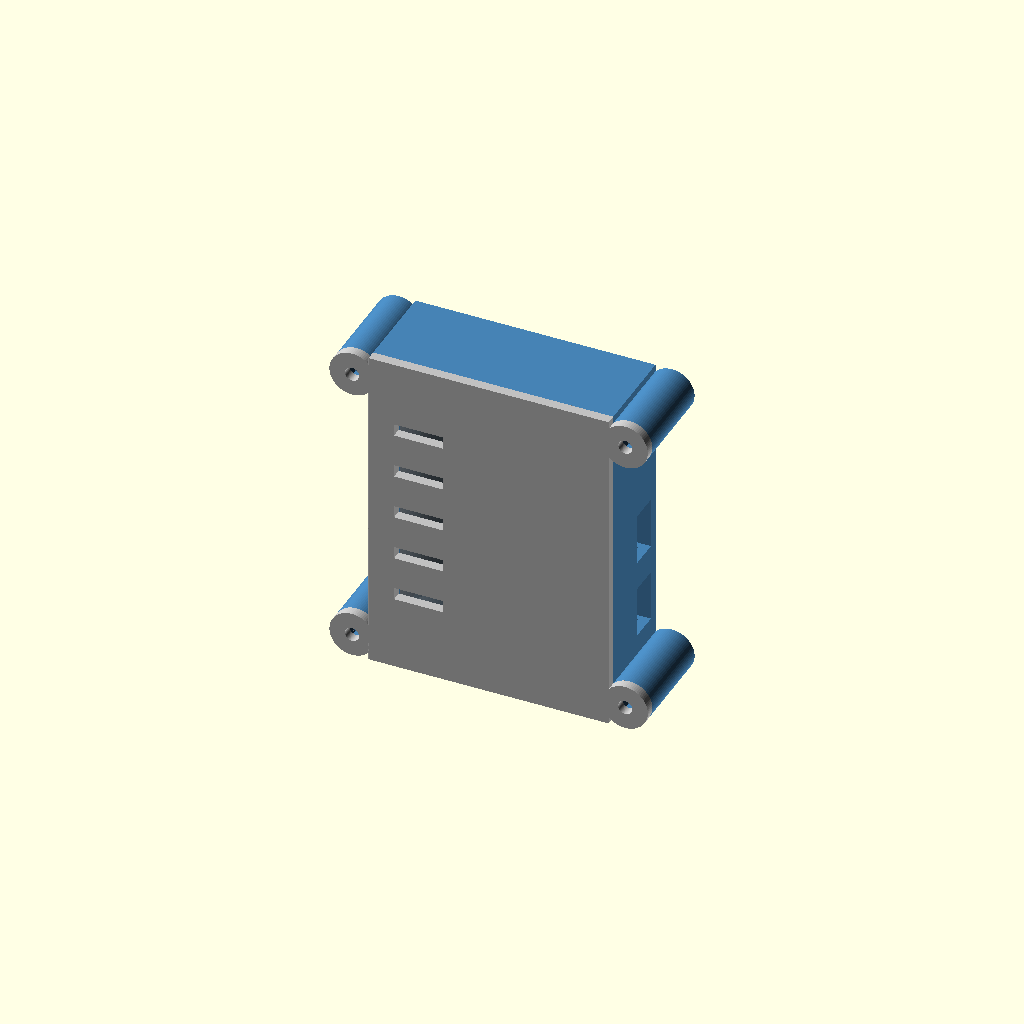
Cell 1 — every parameter at its default value.
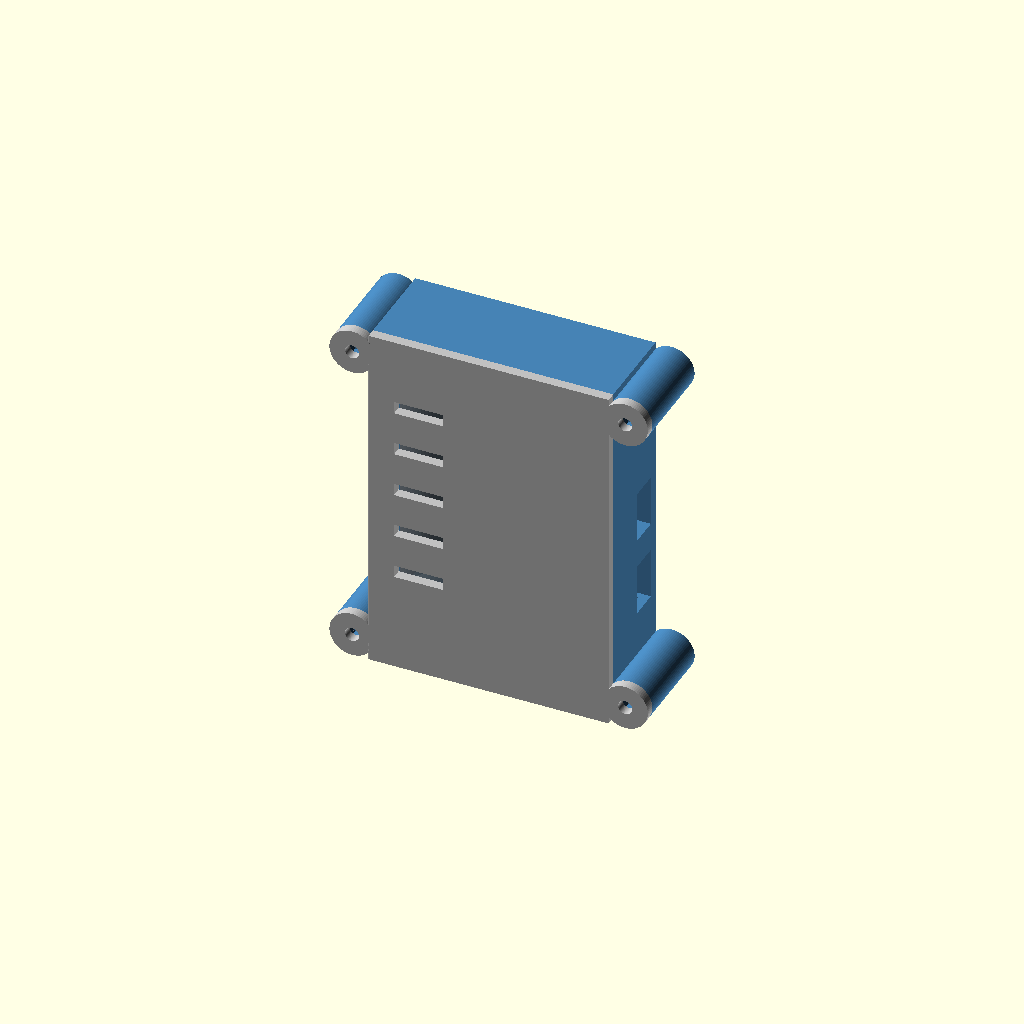
Cell 2: box_floor = 12 (everything else at default).
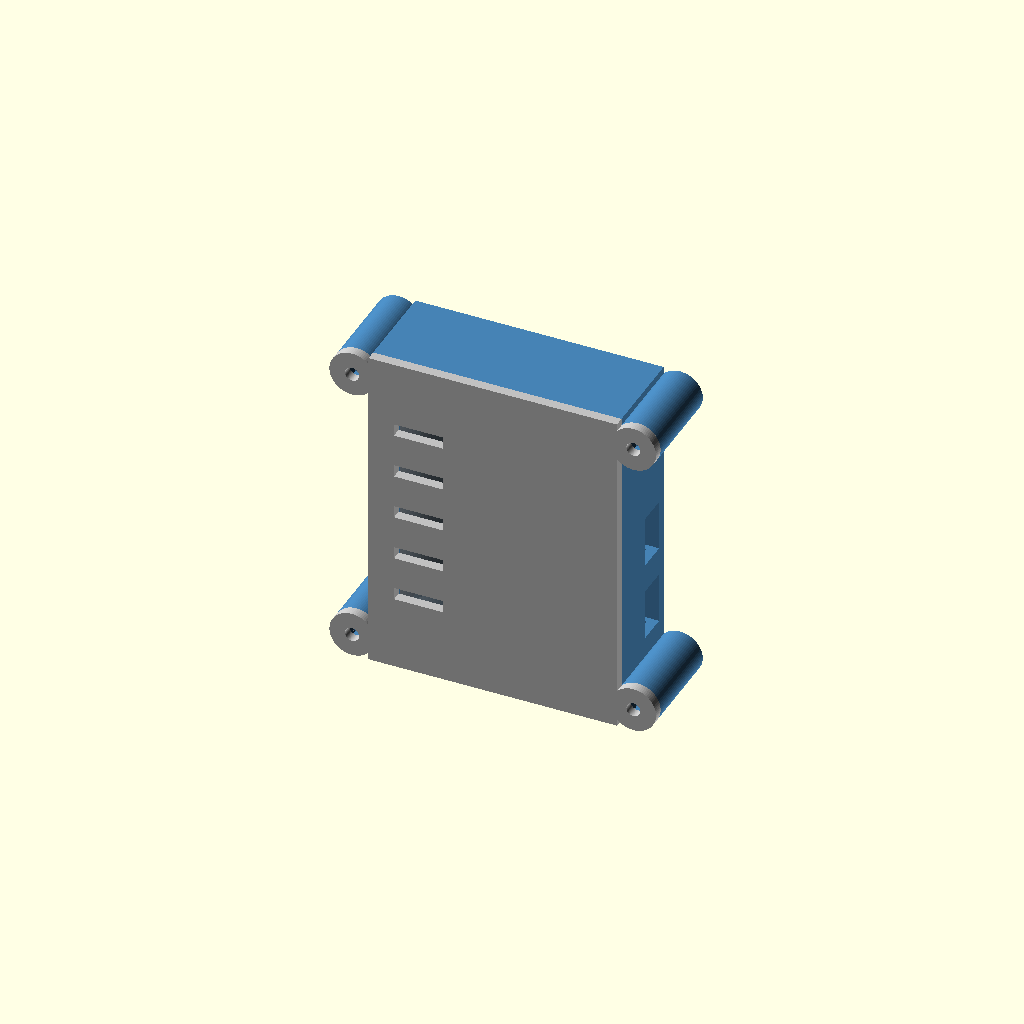
Cell 3: the same model with divider_t = 4.
All cells are drawn from one camera (rotation 55°, 0°, 25°, orthographic, colour scheme Cornfield), so only the parameter changes between them.
The OpenSCAD source (cad/electronics_box.scad):
// ===========================================================================
//  egg-basket-monitor  ::  caja de electronica
//
//  Celda 18650 + TP4056 + ESP32-C3 SuperMini. Cuelga POR FUERA de la canasta
//  con el mismo gancho al borde que la cabeza del sensor. Va fuera y no
//  dentro por dos razones: la celda de litio no queda suspendida sobre la
//  comida, y su peso contrarresta al del pod, que tira hacia dentro.
//
//  La cara de abajo es plana a proposito: sin el gancho, la caja se sostiene
//  de pie sobre la mesa.
//
//  TRES PIEZAS, ninguna necesita soportes:
//    box  -> con la boca hacia arriba
//    lid  -> plana
//    hook -> de canto (prisma puro, igual que la mordaza del sensor)
//
//  DISPOSICION: la celda va de pie contra una pared y los dos modulos al
//  lado, tumbados contra el fondo. Asi la caja queda de 24 mm de fondo en vez
//  de 32: pegada a la pared de la canasta hace menos palanca. Los 13 mm que
//  quedan libres por delante de los modulos no se desperdician, son para el
//  cableado Dupont, que abulta mas que los propios modulos.
//
//  Uso:  openscad -D 'part="box"' -o box.stl electronics_box.scad
//        part = "box" | "lid" | "hook" | "assembly"
// ===========================================================================

include <lib/rim_hook.scad>    // arrastra params.scad

part = "assembly";

// --- Cotas derivadas -------------------------------------------------------
// Marco: X a lo largo del borde, Y hacia arriba, Z hacia fuera de la canasta.
// Z=0 es la cara trasera, la que se apoya en la pared.

box_floor = 6;      // suelo grueso: dentro va el nicho del muelle
box_ceil  = 5;      // techo grueso: dentro va la lamina de laton
divider_t = 2.0;

cell_bay_w  = cell_d + 1;
// +6 y no +3: los clones de AliExpress varian de tamano y este margen es lo
// que permite meter un modulo 2-3 mm mayor sin volver a imprimir la caja.
board_bay_w = max(tp_l, mcu_l) + 6;

in_w = cell_bay_w + divider_t + board_bay_w;
in_h = cell_l + 2;                       // cell_l ya lleva holgura dentro
in_d = cell_d + 1;

out_w = in_w + 2 * box_wall;
out_h = box_floor + in_h + box_ceil;
out_d = box_wall + in_d;                 // sin la tapa

x0 = box_wall;            // cara interior de la pared -X
y0 = box_floor;           // cara superior del suelo
z0 = box_wall;            // cara interior del fondo
lid_z = z0 + in_d;

cx  = x0 + cell_bay_w / 2;      // eje de la celda
cz  = z0 + in_d / 2;
bx0 = x0 + cell_bay_w + divider_t;   // inicio del vano de modulos

// Tapa: cuatro orejas EXTERIORES, una por esquina, todas iguales.
//
// Antes eran dos bosses dentro y dos orejas fuera, y los tornillos roscaban
// directos en el plastico. Al pasar a tuerca cautiva los bosses dejaron de
// valer: en Ø7.5 no cabe una M3, que mide 7.16 de esquina a esquina y dejaria
// 0.17 mm de pared. Agrandarlos a Ø11 tampoco: el unico hueco libre del vano
// mide 2.75 mm. Asi que las cuatro se van fuera, donde hay sitio de sobra.
//
// Sale ganando el vano, que queda entero para los modulos y su cableado, y el
// unico precio es 19 mm mas de ancho en una pieza que cuelga por fuera.
ear_d  = 11;                             // Ø de la oreja (M3 + 1.9 de pared)
ear_cx = [-4, out_w + 4];                // solapan 1.5 mm contra la pared
lid_y  = [5.5, out_h - 5.5];

// La tuerca va embutida en la CARA DE ARRIBA de la oreja, justo debajo de la
// tapa, y es la tapa la que la mantiene en su sitio. Con la tuerca en la cara
// de abajo harian falta tornillos de 25 mm que ademas asomarian por detras.
ear_nut_z = out_d - nut_h - 0.3;

// Los dos modulos van pegados a la pared +X, no centrados: los dos sacan el
// USB-C por ahi y asi el conector queda enfrente de su agujero.
board_gap = 1.5;          // del canto del modulo a la cara interior de la pared
board_sep = 2;            // entre modulos, y del modulo a lo que tenga encima

// Apilados de abajo arriba desde el suelo. Derivados y no a mano para que al
// corregir las cotas de un modulo real todo lo demas se recoloque solo.
tp_y  = y0 + 6;
mcu_y = tp_y + tp_w + board_sep;

// Espina para colgar del mount: engorda la zona alta del tabique para poder
// embutir ahi dos tuercas M3. El mount unificado (rim_mount.scad) reproduce
// estos mismos agujeros desde su lado usando el bloque "Interfaz congelada"
// de params.scad (box_hook_*), asi que estos numeros de aqui NO se tocan.
hook_cx  = 30;
spine_y0 = y0 + in_h - 18;
spine_y1 = y0 + in_h;
spine_z  = 8;
hook_hole_y = [out_h - 10, out_h - 18];

be = 0.01;

// ===========================================================================
//  CAJA
// ===========================================================================

// Marco en relieve que posiciona un modulo. Se hace en relieve y no rebajado
// para no adelgazar el fondo, que solo tiene box_wall de espesor.
module board_frame(l, w, y) {
    fw = 1.5;             // ancho del marco
    fh = board_recess;    // alto
    x  = out_w - box_wall - board_gap - l - fit;   // alineado a la derecha
    difference() {
        translate([x - fw, y - fw, z0])
            cube([l + fit + 2 * fw, w + fit + 2 * fw, fh]);
        translate([x, y, z0 - 1])
            cube([l + fit, w + fit, fh + 2]);
    }
}

module box() {
    difference() {
        union() {
            // Cuerpo hueco, abierto por +Z.
            difference() {
                cube([out_w, out_h, out_d]);
                translate([x0, y0, z0]) cube([in_w, in_h, in_d + 1]);
            }

            // Tabique que impide que la celda se pase al vano de modulos.
            // Solo 10 mm de fondo: por delante pasan los cables.
            translate([x0 + cell_bay_w, y0, z0]) cube([divider_t, in_h, 10]);

            // Espina con las tuercas del gancho.
            translate([hook_cx - 7, spine_y0, z0]) cube([14, spine_y1 - spine_y0, spine_z]);

            // Orejas de la tapa, macizas de arriba abajo.
            for (x = ear_cx, y = lid_y)
                translate([x, y, 0]) cylinder(d = ear_d, h = out_d);

            board_frame(tp_l,  tp_w,  tp_y);
            board_frame(mcu_l, mcu_w, mcu_y);
        }

        // --- Tapa: tuerca cautiva por arriba y paso para la punta -----------
        for (x = ear_cx, y = lid_y) {
            translate([x, y, ear_nut_z])
                cylinder(d = nut_af / cos(30), h = nut_h + 0.3 + be, $fn = 6);
            translate([x, y, ear_nut_z - 7])
                cylinder(d = box_screw_d, h = 7 + be);
        }

        // --- Sujecion al gancho: pasante desde atras, tuerca por dentro -----
        for (y = hook_hole_y) {
            translate([hook_cx, y, -1])
                cylinder(d = box_screw_d, h = z0 + spine_z + 2);
            translate([hook_cx, y, z0 + spine_z - nut_h])
                cylinder(d = nut_af / cos(30), h = nut_h + be, $fn = 6);
        }

        // --- Contactos de la celda ------------------------------------------
        // Negativo abajo: nicho para un muelle de boligrafo. El muelle come la
        // diferencia entre celdas de 65 y de 70 mm, que es real y grande.
        translate([cx, y0 + be, cz]) rotate([90, 0, 0])
            cylinder(d = spring_d, h = spring_h + be);

        // Positivo arriba: rebaje para una lamina de laton.
        translate([cx - strip_w / 2, y0 + in_h - be, cz - 7])
            cube([strip_w, strip_t + 0.2 + be, 14]);

        // Paso de los dos cables de la celda al vano de modulos.
        for (y = [y0 + 6, y0 + in_h - 6])
            translate([x0 + cell_bay_w - 1, y, z0 + 5]) rotate([0, 90, 0])
                cylinder(d = 5, h = divider_t + 2);

        // --- Huecos de los dos USB-C, los dos en la misma cara --------------
        for (b = [[tp_y, tp_w], [mcu_y, mcu_w]])
            translate([out_w - box_wall - 1, b[0] + b[1] / 2 - usb_w / 2, z0 - be])
                cube([box_wall + 2, usb_w, usb_h]);
    }
}

// ===========================================================================
//  TAPA
// ===========================================================================

module lid() {
    difference() {
        union() {
            cube([out_w, out_h, box_lid_t]);
            for (x = ear_cx, y = lid_y)
                translate([x, y, 0]) cylinder(d = ear_d, h = box_lid_t);
        }
        for (x = ear_cx, y = lid_y)
            translate([x, y, -1]) cylinder(d = box_screw_d, h = box_lid_t + 2);
        // Ventilacion sobre la celda. Una celda de litio en una caja estanca
        // en una cocina es justo lo que no hay que hacer.
        for (i = [0 : 4])
            translate([cx - 6, y0 + 12 + i * 11, -1]) cube([12, 3, box_lid_t + 2]);
    }
}

// ===========================================================================
//  ENSAMBLAJE  (solo para mirar)
// ===========================================================================

// La caja trabaja en su propio marco (Y es la vertical). Aqui se gira para
// que la vista salga con la gravedad donde toca.
module assembly() { rotate([90, 0, 0]) assembly_raw(); }

module assembly_raw() {
    color("SteelBlue") box();
    color("Silver")    translate([0, 0, lid_z]) lid();

    // La celda, para ver que cabe.
    color("DimGray", 0.6)
        translate([cx, y0 + 1, cz]) rotate([-90, 0, 0])
            cylinder(d = cell_d, h = in_h - 3);
}

// --- Seleccion de pieza ----------------------------------------------------
echo(str("--- Caja de electronica ----------------------------------"));
echo(str("  Exterior: ", out_w + ear_d + 8, " x ", out_h, " x ",
         round((out_d + box_lid_t) * 10) / 10, " mm (orejas incluidas)"));
// El muelle es lo que hace que valga cualquier celda: da igual que sea una de
// 65 sin proteger o una de 69 con PCB, el muelle come la diferencia.
echo(str("  Hueco de ", in_h, " mm: acepta celdas de ",
         round(in_h - strip_t - 7), " a ", round(in_h - strip_t), " mm"));
// Ni un autorroscante: todo son tornillos de metrica normales, y donde no hay
// nada al otro lado que haga de tuerca, la tuerca va embutida en la pieza.
echo(str("  Tornilleria: ",
         "4x M3x", ceil(box_lid_t + nut_h + 2.3), " + 4 tuercas (tapa), ",
         "2x M3x", ceil(clamp_wall + z0 + spine_z), " + 2 tuercas (mount, ",
         "interfaz heredada del gancho original)"));
echo(str("=========================================================="));

assert(spring_h < box_floor - 1.5, "El nicho del muelle atraviesa el suelo.");
assert(ear_nut_z - 7 > 0, "El paso de la punta del tornillo atraviesa la oreja.");

// Los dos que saltan si compras un modulo mas grande de lo previsto.
assert(mcu_y + mcu_w + board_sep <= spine_y0,
       str("Los modulos no caben a lo alto: sobran ",
           mcu_y + mcu_w + board_sep - spine_y0,
           " mm. Sube cell_l (la caja crece) o busca modulos mas estrechos."));
for (l = [tp_l, mcu_l])
    assert(out_w - box_wall - board_gap - l - fit - 1.5 >= bx0,
           str("Un modulo de ", l, " mm no cabe a lo largo en el vano. ",
               "Sube el margen de board_bay_w."));

// Las orejas van pegadas por fuera a la pared +X, que es justo la que lleva
// los dos huecos de USB. Si un hueco cae a la altura de una oreja la abre por
// dentro y la tuerca se sale.
for (b = [[tp_y, tp_w], [mcu_y, mcu_w]])
    for (y = lid_y)
        assert(abs(b[0] + b[1] / 2 - y) > (usb_w + ear_d) / 2,
               str("El hueco de USB a ", b[0] + b[1] / 2,
                   " mm choca con la oreja de la tapa a ", y,
                   " mm. Mueve tp_y o lid_y."));

assert(tp_y - 1.5 > y0, "El marco del TP4056 se sale por debajo del suelo.");
assert(hook_cx - 7 > x0 + cell_bay_w - 1,
       "La espina invade el hueco de la celda. Sube hook_cx.");
for (y = hook_hole_y)
    assert(y > spine_y0 + 4 && y < spine_y1 - 4,
           "Un tornillo de la espina cae fuera de ella.");
// La validacion de que estos agujeros caigan dentro de la pata exterior del
// mount (y no pisen su tornillo de apriete) vive en rim_mount.scad, porque
// depende de box_hook_out/box_hook_screw_z, que ya no son cosa de esta pieza.

if      (part == "box")      box();
else if (part == "lid")      lid();
else if (part == "assembly") assembly();
else assert(false, str("part desconocida: ", part));
Customizer parameters (derived from the source; name, type, default, range or options):
part: string, default "assembly"
box_floor: number, default 6
box_ceil: number, default 5
divider_t: number, default 2
ear_d: number, default 11
board_gap: number, default 1.5
board_sep: number, default 2
hook_cx: number, default 30
spine_z: number, default 8
be: number, default 0.01
